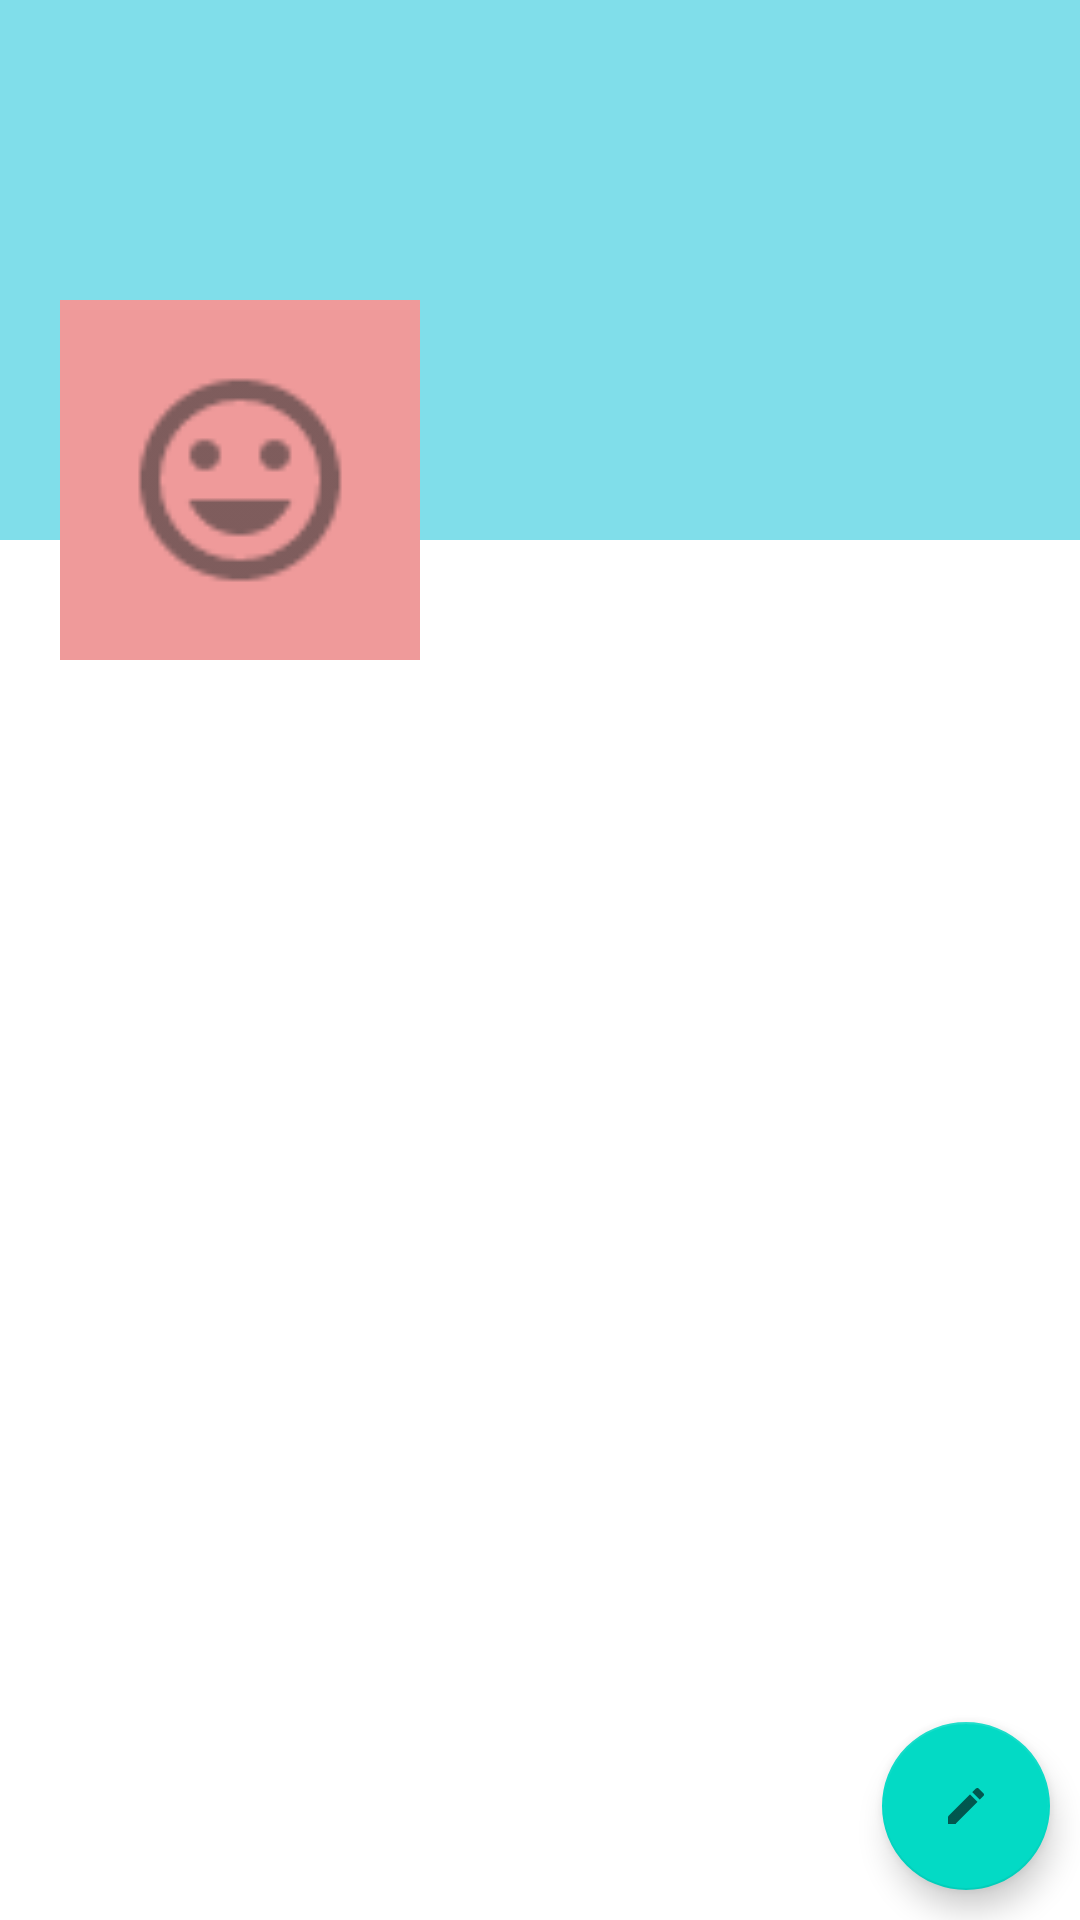

This screen was rendered from an Android layout file. Write that file and the resources it references.
<!-- AndroidManifest.xml: application theme Theme.SocialNetwork -->
<!-- res/layout/fragment_profile.xml -->
<?xml version="1.0" encoding="utf-8"?>
<RelativeLayout xmlns:android="http://schemas.android.com/apk/res/android"
    xmlns:tools="http://schemas.android.com/tools"
    android:layout_width="match_parent"
    android:layout_height="match_parent"
    android:background="@color/white"
    tools:context=".Fragment.ProfileFragment">

    
    <ScrollView
        android:id="@+id/profile_info"
        android:layout_width="match_parent"
        android:layout_height="wrap_content">

        <RelativeLayout

            android:layout_width="match_parent"
            android:layout_height="wrap_content" >

            <ImageView
                android:id="@+id/cover_pic"
                android:layout_width="match_parent"
                android:layout_height="180dp"
                android:scaleType="fitXY"
                android:background="#80DEEA" >

            </ImageView>

            <LinearLayout
                android:layout_width="match_parent"
                android:layout_height="120dp"
                android:orientation="horizontal"
                android:layout_marginTop="100dp">

                <ImageView
                    android:id="@+id/avatar_prof"
                    android:layout_width="120dp"
                    android:layout_height="120dp"
                    android:layout_marginStart="20dp"
                    android:background="#EF9A9A"
                    android:src="@drawable/ic_default"
                    android:scaleType="centerCrop"/>

                <LinearLayout
                    android:layout_width="match_parent"
                    android:layout_height="wrap_content"
                    android:orientation="vertical" >

                    <TextView
                        android:id="@+id/name_prof"
                        android:layout_width="match_parent"
                        android:layout_height="wrap_content"
                        android:textColor="@color/white"
                        android:layout_marginStart="5dp"
                        android:layout_marginTop="5dp"
                        android:textSize="25sp"/>

                    <TextView
                        android:id="@+id/email_prof"
                        android:layout_width="match_parent"
                        android:layout_height="wrap_content"
                        android:textColor="@color/white"
                        android:layout_marginStart="5dp"/>

                    <TextView
                        android:id="@+id/phone_prof"
                        android:layout_width="match_parent"
                        android:layout_height="wrap_content"
                        android:textColor="@color/white"
                        android:layout_marginStart="5dp"/>

                </LinearLayout>

            </LinearLayout>

        </RelativeLayout>

    </ScrollView>

    <com.google.android.material.floatingactionbutton.FloatingActionButton
        android:id="@+id/fab"
        android:layout_width="wrap_content"
        android:layout_height="wrap_content"
        android:layout_alignParentBottom="true"
        android:layout_alignParentEnd="true"
        android:layout_margin="10dp"
        android:src="@drawable/ic_edit" />

    <androidx.recyclerview.widget.RecyclerView
        android:layout_below="@+id/profile_info"
        android:id="@+id/profile_post_rv"
        android:layout_width="match_parent"
        android:layout_height="wrap_content" />
</RelativeLayout>
<!-- resources referenced by this layout -->
<resources>
  <!-- drawable ic_default: png bitmap (drawable-xxhdpi, 736 bytes) -->
  <!-- drawable ic_edit: png bitmap (drawable-xxhdpi, 262 bytes) -->
  <style name="Theme.SocialNetwork" parent="Theme.MaterialComponents.DayNight.DarkActionBar">
          
          <item name="colorPrimary">#01579B</item>
          <item name="colorPrimaryVariant">#0D47A1</item>
          <item name="colorOnPrimary">@color/white</item>
          
          <item name="colorSecondary">@color/teal_200</item>
          <item name="colorSecondaryVariant">@color/teal_700</item>
          <item name="colorOnSecondary">@color/black</item>
          
          <item name="android:statusBarColor" tools:targetApi="l">?attr/colorPrimaryVariant</item>
          
      </style>
  <!-- not gathered from this repository: default colours our renderer supplied (Android Studio template values) -->
  <color name="teal_200">#FF03DAC5</color>
  <color name="teal_700">#FF018786</color>
  <color name="black">#FF000000</color>
  <color name="white">#FFFFFFFF</color>
</resources>
